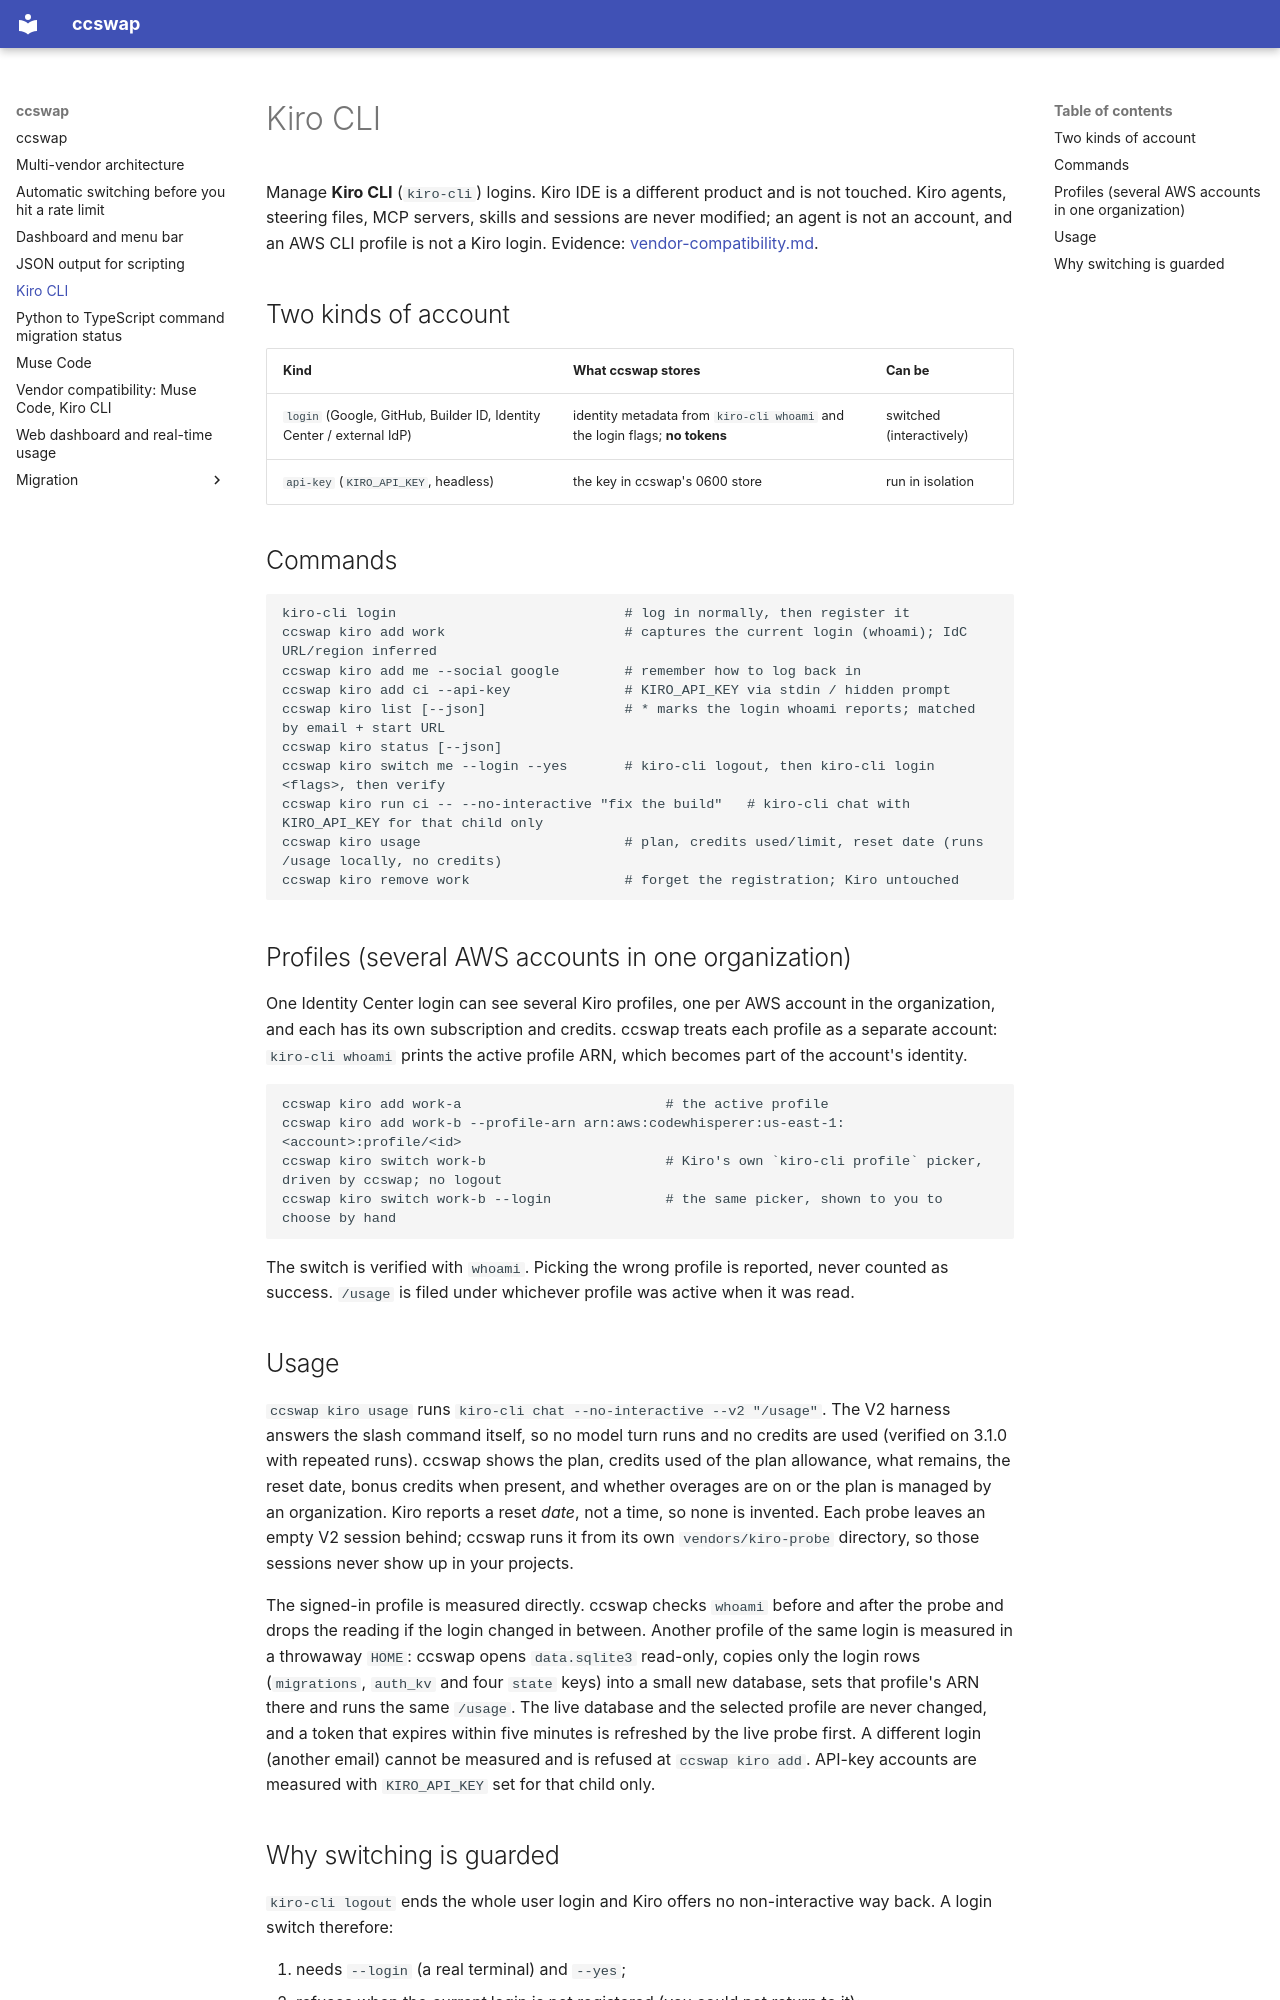

repository: jaykang-heo/ccswap · page: kiro/index.html · generator: mkdocs

# Kiro CLI

Manage **Kiro CLI** (`kiro-cli`) logins. Kiro IDE is a different product and is not touched.
Kiro agents, steering files, MCP servers, skills and sessions are never modified; an agent is
not an account, and an AWS CLI profile is not a Kiro login. Evidence:
[vendor-compatibility.md](vendor-compatibility.md#kiro-cli).

## Two kinds of account

| Kind | What ccswap stores | Can be |
|---|---|---|
| `login` (Google, GitHub, Builder ID, Identity Center / external IdP) | identity metadata from `kiro-cli whoami` and the login flags; **no tokens** | switched (interactively) |
| `api-key` (`KIRO_API_KEY`, headless) | the key in ccswap's 0600 store | run in isolation |

## Commands

```sh
kiro-cli login                            # log in normally, then register it
ccswap kiro add work                      # captures the current login (whoami); IdC URL/region inferred
ccswap kiro add me --social google        # remember how to log back in
ccswap kiro add ci --api-key              # KIRO_API_KEY via stdin / hidden prompt
ccswap kiro list [--json]                 # * marks the login whoami reports; matched by email + start URL
ccswap kiro status [--json]
ccswap kiro switch me --login --yes       # kiro-cli logout, then kiro-cli login <flags>, then verify
ccswap kiro run ci -- --no-interactive "fix the build"   # kiro-cli chat with KIRO_API_KEY for that child only
ccswap kiro usage                         # plan, credits used/limit, reset date (runs /usage locally, no credits)
ccswap kiro remove work                   # forget the registration; Kiro untouched
```

## Profiles (several AWS accounts in one organization)

One Identity Center login can see several Kiro profiles, one per AWS account in the
organization, and each has its own subscription and credits. ccswap treats each profile
as a separate account: `kiro-cli whoami` prints the active profile ARN, which becomes part
of the account's identity.

```sh
ccswap kiro add work-a                         # the active profile
ccswap kiro add work-b --profile-arn arn:aws:codewhisperer:us-east-1:<account>:profile/<id>
ccswap kiro switch work-b                      # Kiro's own `kiro-cli profile` picker, driven by ccswap; no logout
ccswap kiro switch work-b --login              # the same picker, shown to you to choose by hand
```

The switch is verified with `whoami`. Picking the wrong profile is reported, never
counted as success. `/usage` is filed under whichever profile was active when it was read.

## Usage

`ccswap kiro usage` runs `kiro-cli chat --no-interactive --v2 "/usage"`. The V2 harness
answers the slash command itself, so no model turn runs and no credits are used (verified
on 3.1.0 with repeated runs). ccswap shows the plan, credits used of the plan allowance,
what remains, the reset date, bonus credits when present, and whether overages are on or
the plan is managed by an organization. Kiro reports a reset *date*, not a time, so none is
invented. Each probe leaves an empty V2 session behind; ccswap runs it from its own
`vendors/kiro-probe` directory, so those sessions never show up in your projects.

The signed-in profile is measured directly. ccswap checks `whoami` before and after the
probe and drops the reading if the login changed in between. Another profile of the same
login is measured in a throwaway `HOME`: ccswap opens `data.sqlite3` read-only, copies only
the login rows (`migrations`, `auth_kv` and four `state` keys) into a small new database,
sets that profile's ARN there and runs the same `/usage`. The live database and the
selected profile are never changed, and a token that expires within five minutes is
refreshed by the live probe first. A different login (another email) cannot be measured
and is refused at `ccswap kiro add`.
API-key accounts are measured with `KIRO_API_KEY` set for that child only.
